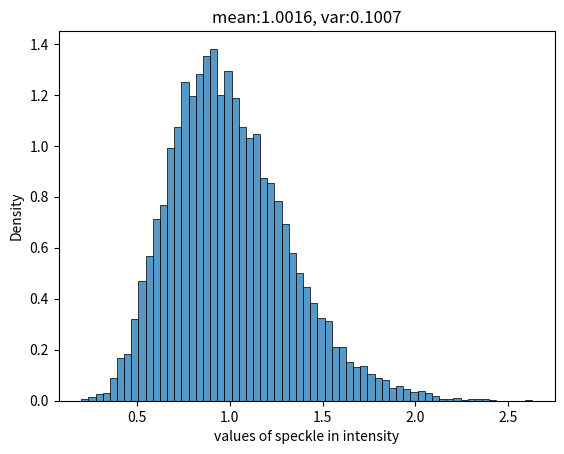

Source code (Python):
import numpy as np
from numpy.core.defchararray import add
import seaborn as sns
import matplotlib.pyplot as plt

class add_speckle():
    def __init__(self,L=1) -> None:
        self.L_=L
    
    def __call__(self,im):
              
        dim = im.shape
        s = np.zeros(dim)
        
        for k in range(0,self.L_):
            
            real = np.random.normal(size=dim)
            imag = np.random.normal(size=dim)
            gamma = (np.abs(real + 1j*imag)**2)/2 
            s+=gamma
        s = s/self.L_
        speck_im = im**2 * s
        return speck_im

L=10
sp = add_speckle(L=L)
im = np.ones(10000)
im = sp(im)

sns.histplot(im,stat='density')
plt.xlabel('values of speckle in intensity')
plt.title('mean:{}, var:{}'.format(round(np.mean(im),4),round(np.var(im),4)))
plt.show()

